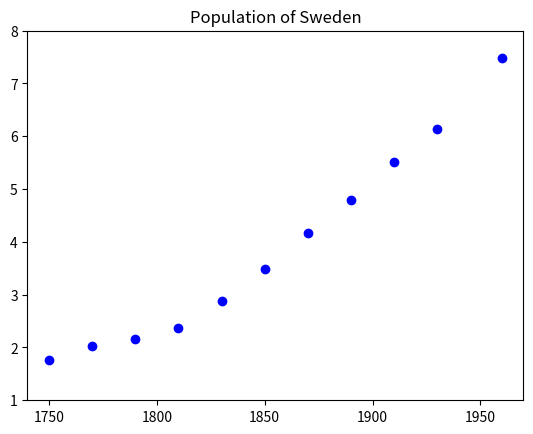
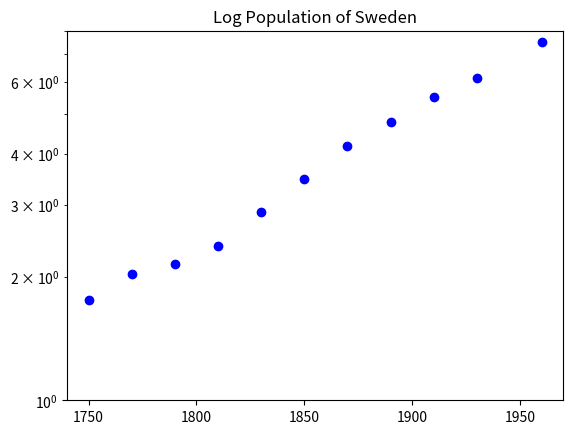

Here is the Python script that generated these plots, in order: (Note: this script raises an exception after producing the figures.)


%matplotlib notebook
import numpy as np
import matplotlib.pyplot as plt
import matplotlib.patches as patches
import matplotlib.path as path
import matplotlib.animation as animation
from matplotlib.patches import Rectangle
from scipy.integrate import odeint
import random as ran


Year = [1750, 1770, 1790, 1810, 1830, 1850, 1870, 1890, 1910, 1930, 1960]
Pop= [1.76, 2.03, 2.158, 2.378, 2.888, 3.48, 4.17, 4.785, 5.522, 6.14, 7.49]

plt.figure(1)
plt.plot(Year,Pop,'bo')
plt.axis([1740,1970,1,8])
plt.title('Population of Sweden')
plt.show()

plt.figure(2) # new figure
plt.plot(Year,Pop,'bo')
plt.yscale("log")
plt.axis([1740,1970,1,8])
plt.title('Log Population of Sweden')
plt.show()

log_Pop=np.log(Pop) # take log of each entry in S_Pop

print(log_Pop)

N=len(Year) # no of elements in S_Year
sumx=0; sumy=0; sumxx=0; sumxy=0; 
for i in range(N):
    sumx=sumx+Year[i]
    sumy=sumy+log_Pop[i]
    sumxx=sumxx+Year[i]**2
    sumxy=sumxy+log_Pop[i]*Year[i]
Xbar=sumx/N
Ybar=sumy/N
XXbar=sumxx/N
XYbar=sumxy/N

s=(XYbar-Xbar*Ybar)/(XXbar-Xbar**2)
b=(XXbar*Ybar-Xbar*XYbar)/(XXbar-Xbar**2)

Line=b+s*t
plt.figure(2)
plt.plot(t,Line)
plt.show()



P_0=np.exp(b)
print(s,P_0)

t=np.arange(1740.0,1970.,5.)
P_LS=P_0*np.exp(s*t) # least squares approximation

plt.figure(3)
plt.plot(t,P_LS)
plt.plot(Year,Pop,'bo')
plt.axis([1740,1970,1,8])
plt.title('Population of Sweden')
plt.show()



Year = [1790, 1820, 1830, 1840, 1850, 1860, 1870, 1880, 1890, 1900, 1910, 1920, 1930, 1940, 1950, 1960, 1970, 1980, 1990]
Pop= [3.79, 9.6, 12.9, 17.1, 23.2, 31.4, 38.6, 50.2, 62.9, 76.0, 92.0, 106.5, 123.2, 132.0, 151.3, 179.3, 203.3, 226.54, 248.7]

plt.figure(4)
plt.plot(Year,Pop,'ro')
plt.axis([1780,2000,0,260])
plt.title('Population of US')
plt.show()





print(Year)

P_0=2.79
r=0.35
K=300.0

# plot Verhulst pop PV from 1790 to 1990 with 10 year intervals
PV=[0]*20 # list for Verhulst P initialized with 20 zeros
YV=[0]*20 # list for years initialized with 20 zeros

PV[0]=P_0
YV[0]=1790
# choose 10 year intervals
for n in range(1,20):
    YV[n]=1790+10*n
    PV[n]=(1+r)*PV[n-1]/(1+r*PV[n-1]/K) 
    

print(PV)

plt.figure(5)
plt.plot(YV,PV,'b^')
plt.plot(Year,Pop,'ro')
plt.axis([1780,2000,0,260])
plt.title('Population of US')
plt.show()



b=[0, 0.06 ,0]
d=[0.005, 0.01, 0.015]

A=np.mat([[b[0] + 14/15 - 14/15 * d[0], b[1], b[2]],
           [1/15*(1-d[0]), 24/25*(1-d[1]), 0],
           [0, 1/25*(1-d[1]), 1-d[2]]])
# recall Python indexing begins at 0

print(A)

X, V=np.linalg.eig(A)
print(X) # eigen values
print(V) # columns are right eigenvectors

lambda0=X[0]
u0=V[:,0] # This is a 3 by 1 matrix
print(lambda0,u0)

np.matmul(A,u0)/lambda0 # A u = lambda u

lambda1=X[1]
u1=V[:,1]
print(lambda1,u1)

np.matmul(A,u1)/lambda1 # A u = lambda u

lambda2=X[2]
u2=V[:,2]
print(lambda2,u2)

np.matmul(A,u2)/lambda2 # A u = lambda u

P0=[100,100,100] 

P1=np.matmul(A,P0) # population after one year

print(P1) # This is a 1 by 3 matrix

n=20 # 20 years
An=np.linalg.matrix_power(A,n) # matrix A^n
print(An)

Pn=np.matmul(An,P0) # population after n years
print(Pn)

print(Pn[0,1]/Pn[0,0],u1[1,0]/u1[0,0]) # compare first and second cohorts to eigenvector entries

print(Pn[0,2]/Pn[0,0],u1[2,0]/u1[0,0]) # compare first and third cohorts to eigenvector entries



# initial values
P_0=1000.
K=500.
r=0.5

nit=100 # nit is no of time steps

t=np.arange(0,nit,1) #  time steps

P=[0]*nit # list for P initialized with nit zeros

P[0]=P_0 # given initial population
for n in range(1,nit):
    P[n]=r*P[n-1]*np.exp(-P[n-1]/K) 

# plotting 
plt.figure(6)
plt.plot(t,P,'b.')
Pmax=max(P)
Pmin=min(P)
plt.axis([0,nit,Pmin/1.1,Pmax*1.1])
plt.title('Salmon Population for P0 =' +str(P_0)+ ' and r = ' +str(r))
plt.show()

e2=np.exp(2)
print(e2)

